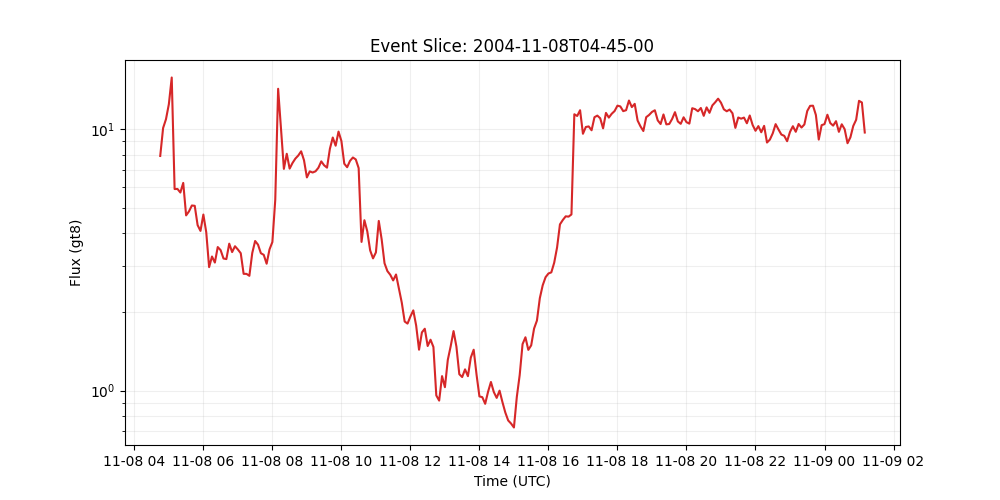

Values plotted in this chart, from the file beside it:
time_tag, gt8
2004-11-08 04:45:00, 7.9
2004-11-08 04:50:00, 10.1
2004-11-08 04:55:00, 10.92
2004-11-08 05:00:00, 12.46
2004-11-08 05:05:00, 15.76
2004-11-08 05:10:00, 5.902
2004-11-08 05:15:00, 5.908
2004-11-08 05:20:00, 5.725
2004-11-08 05:25:00, 6.231
2004-11-08 05:30:00, 4.681
2004-11-08 05:35:00, 4.849
2004-11-08 05:40:00, 5.107
2004-11-08 05:45:00, 5.093
2004-11-08 05:50:00, 4.296
2004-11-08 05:55:00, 4.083
2004-11-08 06:00:00, 4.715
2004-11-08 06:05:00, 4.037
2004-11-08 06:10:00, 2.967
2004-11-08 06:15:00, 3.259
2004-11-08 06:20:00, 3.09
2004-11-08 06:25:00, 3.542
2004-11-08 06:30:00, 3.448
2004-11-08 06:35:00, 3.202
2004-11-08 06:40:00, 3.186
2004-11-08 06:45:00, 3.649
2004-11-08 06:50:00, 3.389
2004-11-08 06:55:00, 3.567
2004-11-08 07:00:00, 3.467
2004-11-08 07:05:00, 3.355
2004-11-08 07:10:00, 2.798
2004-11-08 07:15:00, 2.797
2004-11-08 07:20:00, 2.75
2004-11-08 07:25:00, 3.36
2004-11-08 07:30:00, 3.736
2004-11-08 07:35:00, 3.618
2004-11-08 07:40:00, 3.355
2004-11-08 07:45:00, 3.307
2004-11-08 07:50:00, 3.059
2004-11-08 07:55:00, 3.469
2004-11-08 08:00:00, 3.702
2004-11-08 08:05:00, 5.366
2004-11-08 08:10:00, 14.27
2004-11-08 08:15:00, 10.09
2004-11-08 08:20:00, 7.051
2004-11-08 08:25:00, 8.053
2004-11-08 08:30:00, 7.067
2004-11-08 08:35:00, 7.426
2004-11-08 08:40:00, 7.72
2004-11-08 08:45:00, 7.93
2004-11-08 08:50:00, 8.23
2004-11-08 08:55:00, 7.604
2004-11-08 09:00:00, 6.54
2004-11-08 09:05:00, 6.896
2004-11-08 09:10:00, 6.828
2004-11-08 09:15:00, 6.9
2004-11-08 09:20:00, 7.118
2004-11-08 09:25:00, 7.532
2004-11-08 09:30:00, 7.275
2004-11-08 09:35:00, 7.127
2004-11-08 09:40:00, 8.413
... 186 more rows
